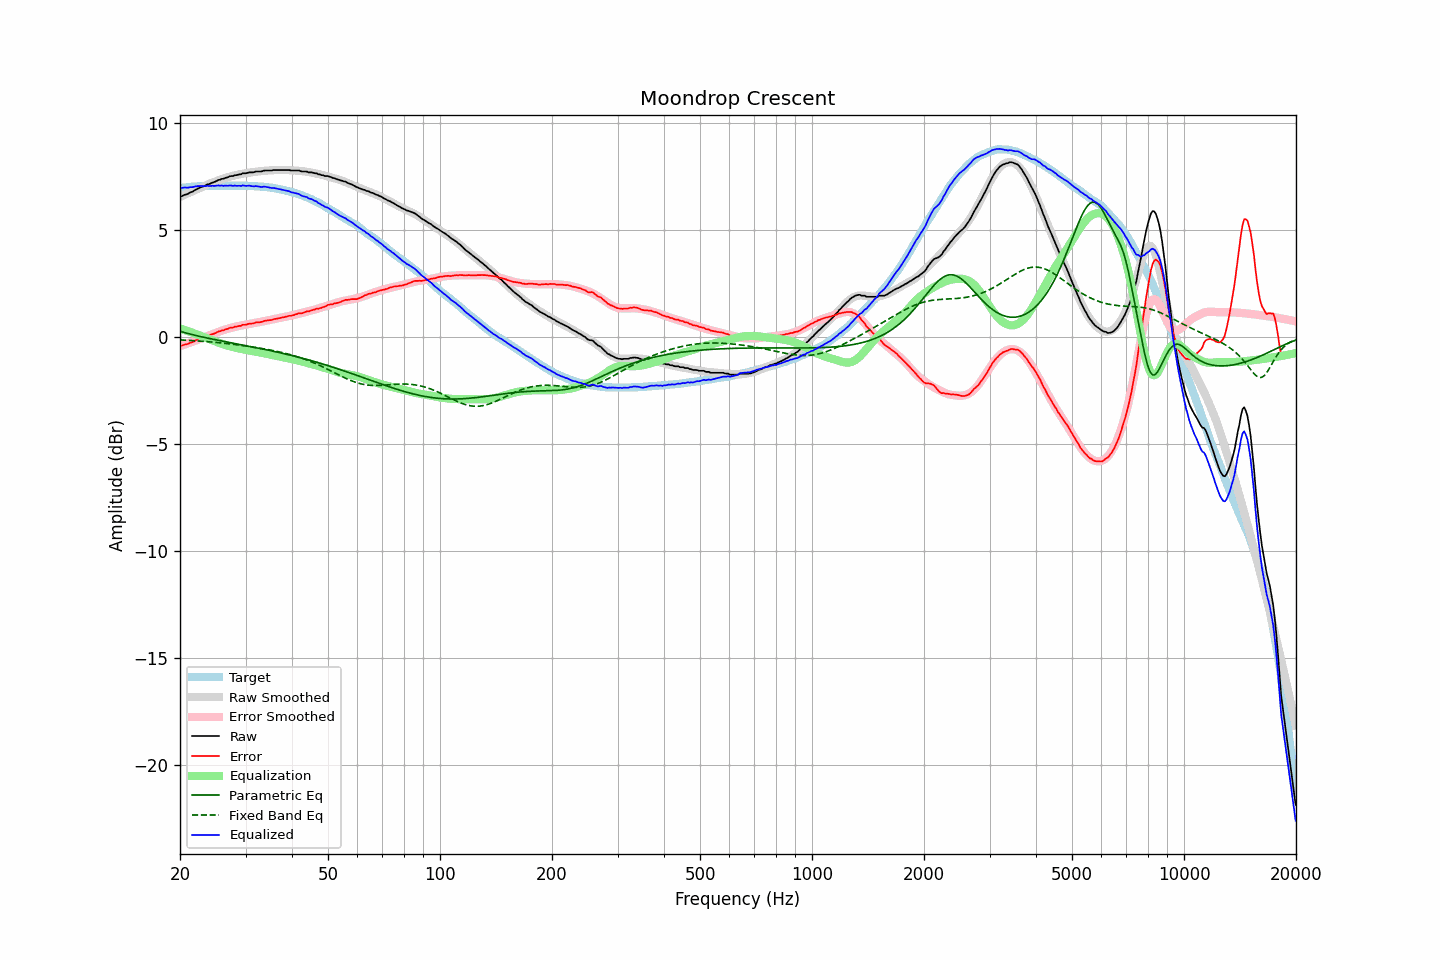

The file beside this chart, header and first rows:
frequency, raw, error, smoothed, error_smoothed, equalization, parametric_eq, fixed_band_eq, equalized_raw, equalized_smoothed, target
20.00, 6.59, -0.38, 6.55, -0.42, 0.42, 0.28, -0.12, 7.01, 6.97, 6.97
20.20, 6.58, -0.40, 6.59, -0.39, 0.39, 0.25, -0.13, 6.97, 6.98, 6.98
20.40, 6.62, -0.37, 6.62, -0.37, 0.37, 0.23, -0.13, 6.99, 6.99, 6.99
20.61, 6.66, -0.34, 6.66, -0.34, 0.34, 0.21, -0.14, 7.00, 7.00, 7.00
20.81, 6.67, -0.33, 6.69, -0.31, 0.31, 0.19, -0.14, 6.98, 7.00, 7.00
21.02, 6.70, -0.31, 6.73, -0.29, 0.29, 0.17, -0.14, 6.99, 7.01, 7.01
21.23, 6.75, -0.27, 6.76, -0.26, 0.26, 0.15, -0.15, 7.01, 7.02, 7.02
21.44, 6.78, -0.25, 6.79, -0.23, 0.23, 0.13, -0.15, 7.01, 7.02, 7.03
21.66, 6.81, -0.22, 6.83, -0.20, 0.20, 0.12, -0.16, 7.01, 7.03, 7.03
21.87, 6.86, -0.18, 6.86, -0.18, 0.18, 0.10, -0.16, 7.04, 7.04, 7.04
22.09, 6.90, -0.14, 6.89, -0.15, 0.15, 0.08, -0.17, 7.05, 7.04, 7.04
22.31, 6.94, -0.11, 6.93, -0.12, 0.12, 0.06, -0.17, 7.06, 7.05, 7.05
22.54, 6.97, -0.08, 6.96, -0.09, 0.09, 0.04, -0.18, 7.06, 7.05, 7.05
22.76, 7.01, -0.05, 7.00, -0.06, 0.06, 0.03, -0.18, 7.07, 7.06, 7.06
22.99, 7.03, -0.03, 7.03, -0.03, 0.03, 0.01, -0.19, 7.06, 7.06, 7.06
23.22, 7.06, 0.00, 7.06, 0.00, -0.00, -0.01, -0.19, 7.06, 7.06, 7.06
23.45, 7.09, 0.02, 7.10, 0.03, -0.03, -0.02, -0.20, 7.06, 7.07, 7.07
23.69, 7.14, 0.07, 7.13, 0.06, -0.06, -0.04, -0.21, 7.08, 7.07, 7.07
23.92, 7.15, 0.08, 7.16, 0.09, -0.09, -0.05, -0.21, 7.06, 7.07, 7.07
24.16, 7.18, 0.11, 7.19, 0.12, -0.12, -0.07, -0.22, 7.06, 7.07, 7.07
24.40, 7.22, 0.14, 7.22, 0.14, -0.14, -0.09, -0.23, 7.08, 7.08, 7.08
24.65, 7.24, 0.16, 7.25, 0.17, -0.17, -0.10, -0.23, 7.07, 7.08, 7.08
24.89, 7.27, 0.19, 7.28, 0.20, -0.20, -0.12, -0.24, 7.07, 7.08, 7.08
25.14, 7.31, 0.23, 7.31, 0.23, -0.23, -0.13, -0.25, 7.08, 7.08, 7.08
25.39, 7.35, 0.27, 7.34, 0.26, -0.26, -0.15, -0.25, 7.10, 7.08, 7.08
25.65, 7.36, 0.28, 7.36, 0.28, -0.28, -0.16, -0.26, 7.08, 7.08, 7.08
25.91, 7.40, 0.32, 7.39, 0.31, -0.31, -0.18, -0.27, 7.09, 7.08, 7.08
26.16, 7.40, 0.32, 7.42, 0.33, -0.33, -0.19, -0.28, 7.07, 7.08, 7.08
26.43, 7.44, 0.36, 7.44, 0.36, -0.36, -0.21, -0.29, 7.08, 7.08, 7.08
26.69, 7.46, 0.38, 7.46, 0.38, -0.38, -0.22, -0.29, 7.08, 7.08, 7.08
26.96, 7.48, 0.40, 7.48, 0.40, -0.40, -0.23, -0.30, 7.08, 7.08, 7.08
27.23, 7.52, 0.44, 7.50, 0.42, -0.42, -0.25, -0.31, 7.10, 7.08, 7.08
27.50, 7.53, 0.45, 7.52, 0.44, -0.44, -0.26, -0.32, 7.09, 7.08, 7.08
27.77, 7.53, 0.45, 7.54, 0.46, -0.46, -0.28, -0.33, 7.07, 7.08, 7.08
28.05, 7.57, 0.49, 7.56, 0.48, -0.48, -0.29, -0.34, 7.09, 7.08, 7.08
28.33, 7.57, 0.49, 7.58, 0.50, -0.50, -0.31, -0.35, 7.07, 7.08, 7.08
28.62, 7.59, 0.51, 7.60, 0.52, -0.52, -0.32, -0.36, 7.08, 7.08, 7.08
28.90, 7.61, 0.53, 7.61, 0.53, -0.53, -0.34, -0.37, 7.08, 7.08, 7.08
29.19, 7.61, 0.53, 7.63, 0.55, -0.55, -0.35, -0.38, 7.06, 7.08, 7.08
29.48, 7.66, 0.58, 7.64, 0.56, -0.56, -0.36, -0.39, 7.10, 7.08, 7.08
29.78, 7.66, 0.58, 7.65, 0.58, -0.58, -0.38, -0.40, 7.08, 7.08, 7.08
30.08, 7.66, 0.58, 7.67, 0.59, -0.59, -0.39, -0.41, 7.07, 7.07, 7.08
30.38, 7.68, 0.61, 7.68, 0.60, -0.60, -0.41, -0.42, 7.08, 7.07, 7.07
30.68, 7.70, 0.63, 7.69, 0.62, -0.62, -0.42, -0.43, 7.08, 7.07, 7.07
30.99, 7.70, 0.63, 7.70, 0.63, -0.63, -0.44, -0.44, 7.07, 7.07, 7.07
31.30, 7.70, 0.64, 7.71, 0.65, -0.65, -0.45, -0.45, 7.05, 7.06, 7.06
31.61, 7.71, 0.65, 7.72, 0.66, -0.66, -0.47, -0.47, 7.05, 7.06, 7.06
31.93, 7.74, 0.69, 7.73, 0.68, -0.68, -0.48, -0.48, 7.06, 7.05, 7.05
32.24, 7.74, 0.69, 7.74, 0.69, -0.69, -0.50, -0.49, 7.05, 7.05, 7.05
32.57, 7.74, 0.70, 7.75, 0.70, -0.70, -0.51, -0.50, 7.04, 7.04, 7.04
32.89, 7.74, 0.70, 7.75, 0.72, -0.72, -0.53, -0.51, 7.03, 7.04, 7.04
33.22, 7.75, 0.72, 7.76, 0.73, -0.73, -0.54, -0.53, 7.02, 7.03, 7.03
33.55, 7.78, 0.75, 7.77, 0.75, -0.75, -0.56, -0.54, 7.04, 7.03, 7.03
33.89, 7.79, 0.77, 7.78, 0.76, -0.76, -0.57, -0.55, 7.03, 7.02, 7.02
34.23, 7.79, 0.78, 7.78, 0.77, -0.77, -0.59, -0.57, 7.02, 7.01, 7.01
34.57, 7.79, 0.79, 7.79, 0.79, -0.79, -0.61, -0.58, 7.00, 7.00, 7.00
34.92, 7.79, 0.80, 7.80, 0.80, -0.80, -0.62, -0.60, 6.99, 6.99, 6.99
35.27, 7.79, 0.80, 7.80, 0.82, -0.82, -0.64, -0.61, 6.97, 6.98, 6.99
35.62, 7.81, 0.84, 7.80, 0.83, -0.83, -0.65, -0.62, 6.98, 6.97, 6.97
35.97, 7.81, 0.85, 7.81, 0.85, -0.85, -0.67, -0.64, 6.96, 6.96, 6.96
... 635 more rows
